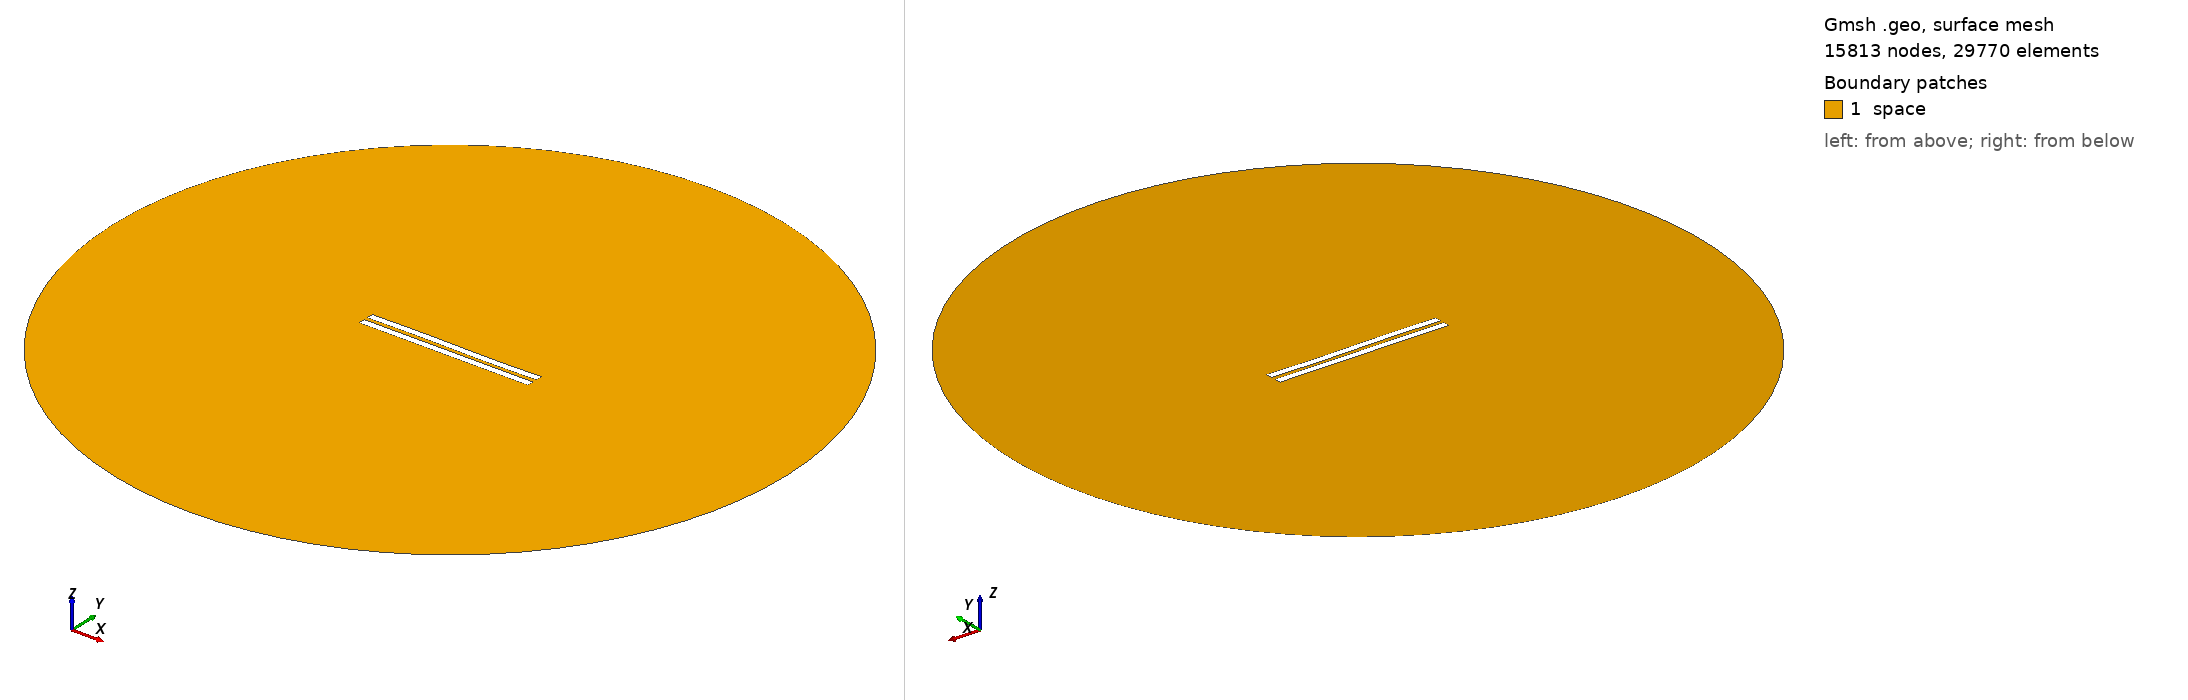

Gmsh geometry script, surface-meshed: 15813 nodes, 29770 surface elements. Boundary patches (legend numbers): 1 space. Left view from above one corner, right view from below the opposite corner. Legend entries are the model's physical surfaces. The drawing asked Gmsh for element sizes between 1% and 20% of the model's largest extent; the script's own settings can give other sizes.

=== 368.geo (drawn) ===
//---------------------------------------
// Geometry kernel
//---------------------------------------

SetFactory("OpenCASCADE");



//---------------------------------------
// Parameters of the geometry
//---------------------------------------

// Overetch of the upper plate
overetch = 0.0;

// Distance between the plates
distance = 2.5;

// Discretization over the x axis (for the deformation)
nx = 50; 

// Length of the plate
L = 100 - overetch; 

// Number of modes
n = 4; 

// 1st mode coefficient
coeff(1) = 0.0;
beta(1) = 0.596864 * 3.1415926535 / L;

// 2nd mode coefficient
coeff(2) = 0.0;
beta(2) = 1.49418 * 3.1415926535 / L;

// 3rd mode coefficient
coeff(3) = 0.15;
beta(3) = 2.50025 * 3.1415926535 / L;

// 4th mode coefficient
coeff(4) = 0.0;
beta(4) = 3.49999 * 3.1415926535 / L;



//---------------------------------------
// Upper plate (deformed rectangle)
//---------------------------------------

// Coordiantes of the upper plate
xmin = -50;
xmax = 50 - overetch;

// Height of the upper plate
yheight = 4 - 2 * overetch;

// Indexes of the points
UpperID[] = {};
LowerID[] = {};
LeftID[] = {};
RightID[] = {};

// Point index
p = 1;

// Horizontal edges
For i In {1:nx}
    x = xmin + (i-1)*(xmax - xmin)/(nx-1);

    y_bottom = distance / 2 + overetch;
    For j In {1:n}
        C = (Cosh(beta(j)*L) + Cos(beta(j)*L)) / (Sinh(beta(j)*L) + Sin(beta(j)*L));
        y_bottom  = y_bottom + coeff(j) * (Cosh(beta(j)*(x+50)) - Cos(beta(j)*(x+50)) - C * (Sinh(beta(j)*(x+50)) - Sin(beta(j)*(x+50))));
    EndFor

    y_top = y_bottom + yheight;

    Point(p) = {x, y_top, 0, 1.0};
    UpperID[i] = p;
    p = p + 1;

    Point(p) = {x, y_bottom, 0, 1.0};
    LowerID[i] = p;
    p = p + 1;
EndFor

// Create point lists
UpperPts[] = {}; LowerPts[] = {};
For i In {1:nx}
  UpperPts[] += {UpperID[i]};
  LowerPts[] += {LowerID[i]};
EndFor

// Build splines
Spline(1) = {UpperPts[]};
Spline(2) = {LowerPts[]};
Line(3) = {LowerPts[nx-1], UpperPts[nx-1]};
Line(4) = {LowerPts[0], UpperPts[0]};

// Build the plane surface
Curve Loop(1) = {2, 3, -1, -4};
Plane Surface(1) = {1};



//---------------------------------------
// Lower plate (rectangle)
//---------------------------------------

// Vertices
Point(1001) = {-50, -1, 0, 1.0};
Point(1002) = { 50, -1, 0, 1.0};
Point(1003) = { 50,  -5, 0, 1.0};
Point(1004) = {-50,  -5, 0, 1.0};

// Edges
Line(5) = {1001, 1002};
Line(6) = {1002, 1003};
Line(7) = {1003, 1004};
Line(8) = {1004, 1001};

// Plane surface
Line Loop(2) = {5, 6, 7, 8};
Plane Surface(2) = {2}; 



//---------------------------------------
// Outer (fictious) boundary
//---------------------------------------

// Points
Point(1005) = {0, 0, 0};       // Center
Point(1006) = {200, 0, 0};     // Start point
Point(1007) = {0, 200, 0};     // 90 degrees
Point(1008) = {-200, 0, 0};    // 180 degrees
Point(1009) = {0, -200, 0};    // 270 degrees

// Circle arcs (each needs start, center, end)
Circle(9) = {1006, 1005, 1007};
Circle(10) = {1007, 1005, 1008};
Circle(11) = {1008, 1005, 1009};
Circle(12) = {1009, 1005, 1006};

// Plane surface for the entire domain
Curve Loop(3) = {9, 10, 11, 12};
Surface(3) = {3};

// Subtract the plates from the whole domain to obtain the actual domain where we want to solve the equations
BooleanDifference{ Surface{3}; Delete; }{ Surface{1}; Surface{2}; Delete; }




//---------------------------------------
// Transfinite Lines/Curves
//---------------------------------------

// Set the number of points on the boundaries
r = 12;
d = 0.15;

// Plates
Transfinite Curve {1} = 50*r/4 Using Progression 1;
Transfinite Line {2} = 50*r Using Progression 1;
Transfinite Curve {3, 4} = 2*r Using Progression 1+d;
Transfinite Line {5} = 50*r Using Progression 1;
Transfinite Line {7} = 50*r/4 Using Progression 1;
Transfinite Line {6} = 2*r Using Progression 1+d;
Transfinite Line {8} = 2*r Using Progression 1-d;

// Outer boundary
Transfinite Line {9, 10, 11, 12} = 20 Using Progression 1;



//---------------------------------------
// Physical groups
//---------------------------------------                

// Physical curves (boundaries)
Physical Line("force_segment", 10) = {2};
Physical Line("upper_plate", 11) = {1, 3, 4};
Physical Line("lower_plate", 12) = {5, 6, 7, 8};
Physical Line("boundary", 20) = {9, 10, 11, 12};

// Physical Surfaces
Physical Surface("space", 30) = {3};



//---------------------------------------
// 6. Generate the Mesh
//---------------------------------------

// 2D mesh generation
Mesh 2;
